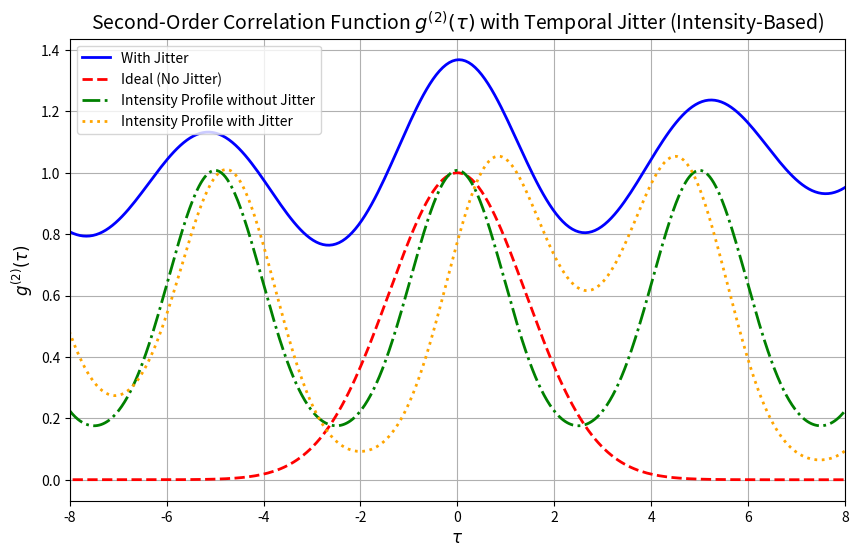
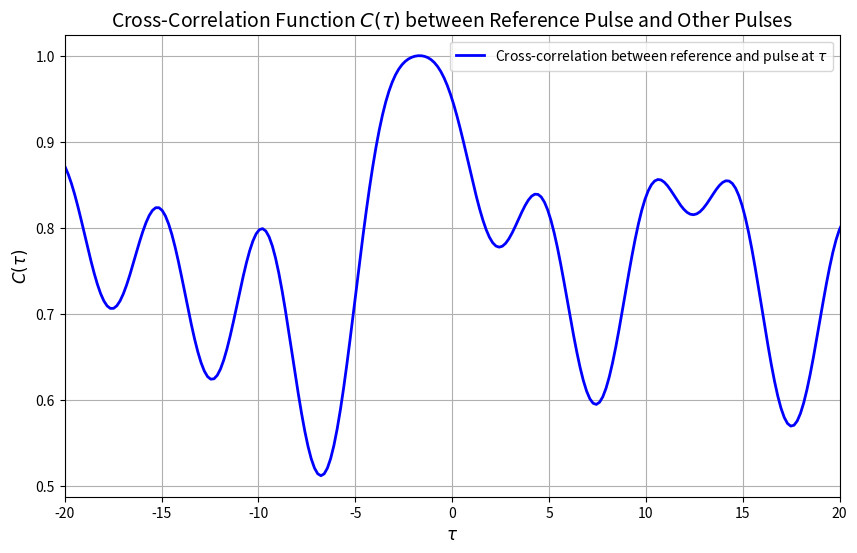
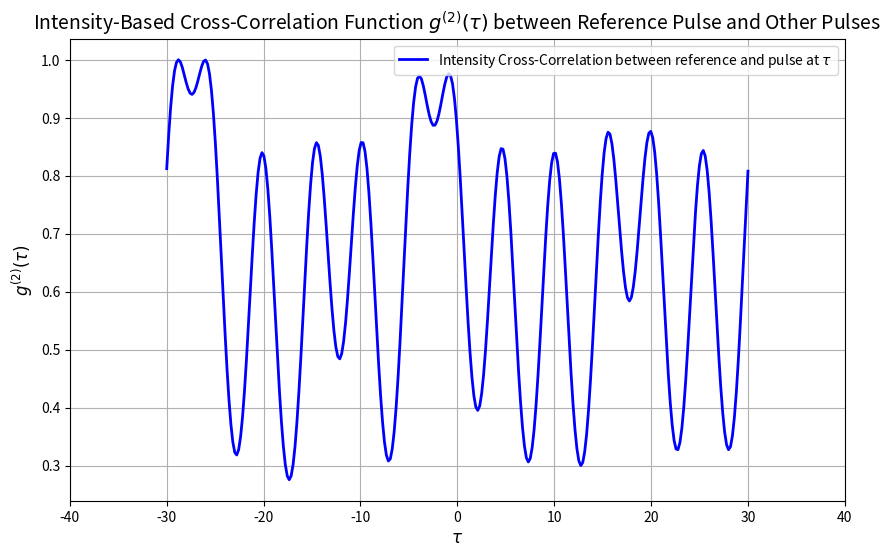
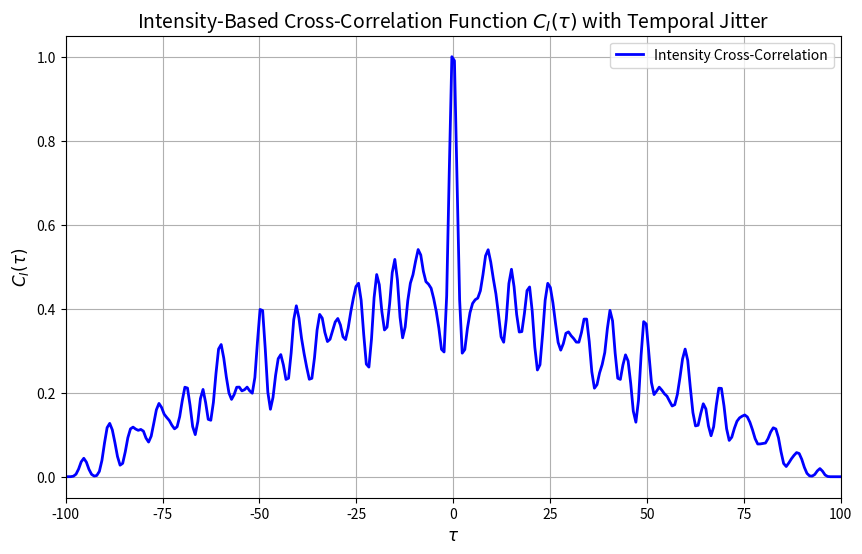
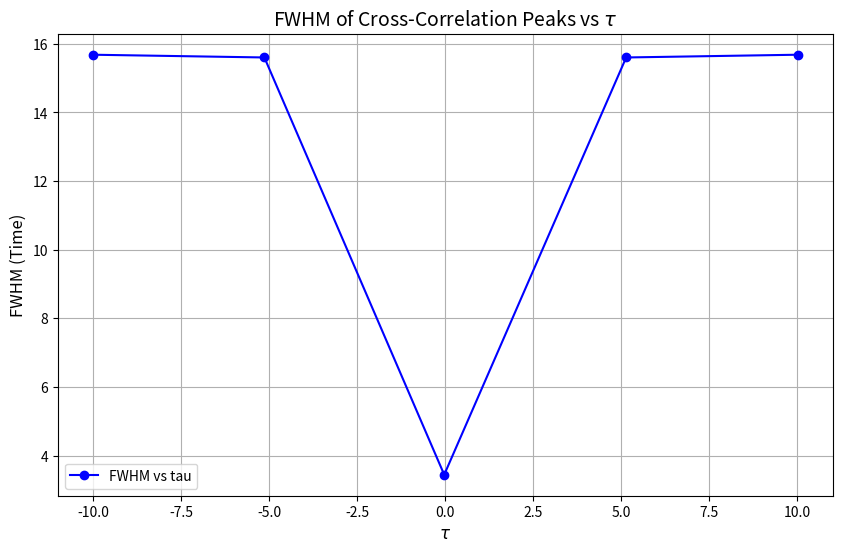

The matplotlib source for these figures, in order:
#!/usr/bin/env python3
# -*- coding: utf-8 -*-
"""
Created on Mon Mar 24 16:23:05 2025

@author: andreamaccarinelli
"""

"""
import numpy as np
import matplotlib.pyplot as plt

# Parameters
sigma = 1.0  # Pulse width
sigma_j = 0.5  # Temporal jitter standard deviation
T_rep = 5.0  # Pulse repetition period
num_pulses = 100  # Number of pulses in the train
time_range = 50  # Total time window

# Generate pulse centers with jitter
pulse_centers = np.arange(-time_range, time_range, T_rep)  # Ideal pulse positions
jitter = np.random.normal(0, sigma_j, size=pulse_centers.shape)  # Random shifts
pulse_centers_with_jitter = pulse_centers + jitter  # Apply jitter

# Define time axis
t = np.linspace(-time_range, time_range, 5000)

# Construct total electric field with and without jitter
E_total_no_jitter = np.zeros_like(t)
E_total_with_jitter = np.zeros_like(t)

for t_i in pulse_centers:
    E_total_no_jitter += np.exp(-(t - t_i)**2 / (4 * sigma**2))  # Gaussian field without jitter

for t_i in pulse_centers_with_jitter:
    E_total_with_jitter += np.exp(-(t - t_i)**2 / (4 * sigma**2))  # Gaussian field with jitter

# Compute intensity profiles: I(t) = |E_total|^2
I_total_no_jitter = E_total_no_jitter**2
I_total_with_jitter = E_total_with_jitter**2

# Compute g(1)(tau) using intensity (with jitter)
taus = np.linspace(-10, 10, 300)  # Delay values
g1_tau = np.array([
    np.mean(I_total_with_jitter * np.interp(t - tau, t, I_total_with_jitter)) for tau in taus
])
g1_tau /= np.mean(I_total_with_jitter)**2  # Normalize by <I>^2

# Ideal g(1)(tau) without jitter (for comparison)
g1_tau_ideal = np.exp(-taus**2 / (4 * sigma**2))  # Since g(1) now deals with intensity, the exponent is different

# Plot results
plt.figure(figsize=(10, 6))

# Plot g(1)(tau)
plt.plot(taus, g1_tau, label="With Jitter", color='blue', linewidth=2)
plt.plot(taus, g1_tau_ideal, label="Ideal (No Jitter)", linestyle="--", color='red', linewidth=2)

# Plot intensity profiles
plt.plot(t, I_total_no_jitter, label="Intensity Profile without Jitter", color='green', linestyle='-.', linewidth=2)
plt.plot(t, I_total_with_jitter, label="Intensity Profile with Jitter", color='orange', linestyle=':', linewidth=2)

# Labels and legend
plt.title(r'First-Order Correlation Function $g^{(1)}(\tau)$ with Temporal Jitter (Intensity-Based)', fontsize=14)
plt.xlabel(r'$\tau$', fontsize=12)
plt.ylabel(r'$g^{(1)}(\tau)$', fontsize=12)
plt.legend()

# Show grid and plot
plt.grid(True)
plt.xlim(-8, 8)
plt.show()
"""

import numpy as np
import matplotlib.pyplot as plt

# Parameters
sigma = 1.0  # Pulse width
sigma_j = 0.5  # Temporal jitter standard deviation
T_rep = 5.0  # Pulse repetition period
num_pulses = 100  # Number of pulses in the train
time_range = 50  # Total time window

# Generate pulse centers with jitter
pulse_centers = np.arange(-time_range, time_range, T_rep)  # Ideal pulse positions
jitter = np.random.normal(0, sigma_j, size=pulse_centers.shape)  # Random shifts
pulse_centers_with_jitter = pulse_centers + jitter  # Apply jitter

# Define time axis
t = np.linspace(-time_range, time_range, 5000)

# Construct total electric field with and without jitter
E_total_no_jitter = np.zeros_like(t)
E_total_with_jitter = np.zeros_like(t)

for t_i in pulse_centers:
    E_total_no_jitter += np.exp(-(t - t_i)**2 / (4 * sigma**2))  # Gaussian field without jitter

for t_i in pulse_centers_with_jitter:
    E_total_with_jitter += np.exp(-(t - t_i)**2 / (4 * sigma**2))  # Gaussian field with jitter

# Compute intensity profiles: I(t) = |E_total|^2
I_total_no_jitter = E_total_no_jitter**2
I_total_with_jitter = E_total_with_jitter**2

# Compute g(1)(tau) using intensity (with jitter)
taus = np.linspace(-10, 10, 300)  # Delay values
g1_tau = np.array([
    np.mean(I_total_with_jitter * np.interp(t - tau, t, I_total_with_jitter)) for tau in taus
])
g1_tau /= np.mean(I_total_with_jitter)**2  # Normalize by <I>^2

# Ideal g(1)(tau) without jitter (for comparison)
g1_tau_ideal = np.exp(-taus**2 / (4 * sigma**2))  # Since g(1) now deals with intensity, the exponent is different

# Plot results
plt.figure(figsize=(10, 6))

# Plot g(1)(tau)
plt.plot(taus, g1_tau, label="With Jitter", color='blue', linewidth=2)
plt.plot(taus, g1_tau_ideal, label="Ideal (No Jitter)", linestyle="--", color='red', linewidth=2)

# Plot intensity profiles
plt.plot(t, I_total_no_jitter, label="Intensity Profile without Jitter", color='green', linestyle='-.', linewidth=2)
plt.plot(t, I_total_with_jitter, label="Intensity Profile with Jitter", color='orange', linestyle=':', linewidth=2)

# Labels and legend
plt.title(r'Second-Order Correlation Function $g^{(2)}(\tau)$ with Temporal Jitter (Intensity-Based)', fontsize=14)
plt.xlabel(r'$\tau$', fontsize=12)
plt.ylabel(r'$g^{(2)}(\tau)$', fontsize=12)
plt.legend()

# Show grid and plot
plt.grid(True)
plt.xlim(-8, 8)  # Restrict x-axis range to [-8, 8]
plt.show()

# %%  Cross Correlation Functions for g1(\tau) at different distances in time 


def cross_correlation(reference_pulse, pulse, t, tau):
    """
    Compute the cross-correlation between the reference pulse and the pulse at time tau.

    Parameters:
    - reference_pulse: Pulse at time t=0 (reference pulse)
    - pulse: Pulse at time t-tau (generic pulse)
    - t: Time array
    - tau: Time shift

    Returns:
    - Cross-correlation value at each time
    """
    return np.mean(reference_pulse * np.interp(t - tau, t, pulse))

# Parameters
sigma = 1.0  # Pulse width
sigma_j = 0.5  # Temporal jitter standard deviation
T_rep = 5.0  # Pulse repetition period
num_pulses = 100  # Number of pulses in the train
time_range = 50  # Total time window

# Generate pulse centers with jitter
pulse_centers = np.arange(-time_range, time_range, T_rep)  # Ideal pulse positions
jitter = np.random.normal(0, sigma_j, size=pulse_centers.shape)  # Random shifts
pulse_centers_with_jitter = pulse_centers + jitter  # Apply jitter

# Define time axis
t = np.linspace(-time_range, time_range, 5000)

# Construct total electric field with jitter
E_total_with_jitter = np.zeros_like(t)
for t_i in pulse_centers_with_jitter:
    E_total_with_jitter += np.exp(-(t - t_i)**2 / (4 * sigma**2))  # Gaussian field with jitter

# Define the reference pulse (at t=0) for cross-correlation
reference_pulse = np.exp(-(t - 0)**2 / (4 * sigma**2))

# Compute cross-correlation at different time shifts (tau)
taus = np.linspace(-25, 25, 300)  # Delay values for cross-correlation
cross_corr_values = np.zeros_like(taus)

for idx, tau in enumerate(taus):
    cross_corr_values[idx] = cross_correlation(reference_pulse, E_total_with_jitter, t, tau)

# Normalize the cross-correlation by the maximum value
cross_corr_values /= np.max(np.abs(cross_corr_values))

# Plotting the cross-correlation for different tau values
plt.figure(figsize=(10, 6))

# Plot cross-correlation for different taus
plt.plot(taus, cross_corr_values, label=r'Cross-correlation between reference and pulse at $\tau$', color='blue', linewidth=2)

# Add labels and legend
plt.title(r'Cross-Correlation Function $C(\tau)$ between Reference Pulse and Other Pulses', fontsize=14)
plt.xlabel(r'$\tau$', fontsize=12)
plt.ylabel(r'$C(\tau)$', fontsize=12)
plt.legend()

# Show grid and plot
plt.grid(True)
plt.xlim(-20, 20)  # Restrict the x-axis as requested
plt.show()

# %% Cross Correlation Functions 2nd Version 


def intensity_cross_correlation(reference_intensity, intensity, t, tau):
    """
    Compute the cross-correlation of intensities between the reference intensity and a shifted pulse intensity.

    Parameters:
    - reference_intensity: Intensity profile of the reference pulse (at time t=0)
    - intensity: Intensity profile of the pulse at time t-tau
    - t: Time array
    - tau: Time shift

    Returns:
    - Cross-correlation value at each time
    """
    return np.mean(reference_intensity * np.interp(t - tau, t, intensity))



# Parameters
sigma = 1.0  # Pulse width
sigma_j = 0.5  # Temporal jitter standard deviation
T_rep = 5.0  # Pulse repetition period
num_pulses = 100  # Number of pulses in the train
time_range = 50  # Total time window

# Generate pulse centers with jitter
pulse_centers = np.arange(-time_range, time_range, T_rep)  # Ideal pulse positions
jitter = np.random.normal(0, sigma_j, size=pulse_centers.shape)  # Random shifts
pulse_centers_with_jitter = pulse_centers + jitter  # Apply jitter

# Define time axis
t = np.linspace(-time_range, time_range, 5000)

# Construct total electric field with jitter (without squaring yet)
E_total_with_jitter = np.zeros_like(t)
for t_i in pulse_centers_with_jitter:
    E_total_with_jitter += np.exp(-(t - t_i)**2 / (4 * sigma**2))  # Gaussian field with jitter

# Calculate intensity profile by squaring the electric field
I_total_with_jitter = E_total_with_jitter**2  # Intensity profile

# Define the reference pulse (at t=0) for cross-correlation
reference_pulse = np.exp(-(t - 0)**2 / (4 * sigma**2))
reference_intensity = reference_pulse**2  # Intensity profile of the reference pulse

# Compute cross-correlation of intensities at different time shifts (tau)
taus = np.linspace(-30, 30, 300)  # Delay values for cross-correlation
cross_corr_intensity_values = np.zeros_like(taus)

for idx, tau in enumerate(taus):
    cross_corr_intensity_values[idx] = intensity_cross_correlation(reference_intensity, I_total_with_jitter, t, tau)

# Normalize the cross-correlation by the maximum value
cross_corr_intensity_values /= np.max(np.abs(cross_corr_intensity_values))

# Plotting the cross-correlation for different tau values
plt.figure(figsize=(10, 6))

# Plot cross-correlation of intensities for different taus
plt.plot(taus, cross_corr_intensity_values, label=r'Intensity Cross-Correlation between reference and pulse at $\tau$', color='blue', linewidth=2)

# Add labels and legend
plt.title(r'Intensity-Based Cross-Correlation Function $g^{(2)}(\tau)$ between Reference Pulse and Other Pulses', fontsize=14)
plt.xlabel(r'$\tau$', fontsize=12)
plt.ylabel(r'$g^{(2)}(\tau)$', fontsize=12)
plt.legend()

# Show grid and plot
plt.grid(True)
plt.xlim(-40, 40)  # Restrict the x-axis as requested
plt.show()


# %% Test 3 

import numpy as np
import matplotlib.pyplot as plt

# Parameters
sigma = 1.0  # Pulse width
sigma_j_gen = 0.5  # Jitter in generation (temporal jitter standard deviation)
sigma_j_ps = 0.5  # Jitter in pulse shape (temporal jitter standard deviation)
T_rep = 5.0  # Pulse repetition period
num_pulses = 100  # Number of pulses in the train
time_range = 50  # Total time window
I_0 = 1.0  # Intensity scale factor

# Generate pulse centers with jitter (both generation jitter and pulse shape jitter)
pulse_centers = np.arange(-time_range, time_range, T_rep)  # Ideal pulse positions
jitter_gen = np.random.normal(0, sigma_j_gen, size=pulse_centers.shape)  # Generation jitter
jitter_ps = np.random.normal(0, sigma_j_ps, size=pulse_centers.shape)  # Pulse shape jitter
pulse_centers_with_jitter = pulse_centers + jitter_gen + jitter_ps  # Apply jitter

# Define time axis
t = np.linspace(-time_range, time_range, 5000)

# Construct intensity profiles at time t and t - tau
def intensity(t, pulse_centers, sigma):
    intensity_profile = np.zeros_like(t)
    for t_i in pulse_centers:
        intensity_profile += I_0 * np.exp(-(t - t_i)**2 / (2 * sigma**2))  # Gaussian field
    return intensity_profile ** 2  # Return intensity (squared field)

# Compute intensities for two pulse trains at t and t - tau
tau_vals = np.linspace(-100, 100, 300)  # Delay values for cross-correlation
cross_corr_vals = np.zeros_like(tau_vals)

for idx, tau in enumerate(tau_vals):
    I_t = intensity(t, pulse_centers_with_jitter, sigma)  # Intensity at time t
    I_t_minus_tau = intensity(t, pulse_centers_with_jitter - tau, sigma)  # Intensity at time t - tau
    cross_corr_vals[idx] = np.mean(I_t * I_t_minus_tau)  # Cross-correlation (product of intensities)

# Normalize the cross-correlation
cross_corr_vals /= np.max(np.abs(cross_corr_vals))

# Plot the cross-correlation function for various tau
plt.figure(figsize=(10, 6))
plt.plot(tau_vals, cross_corr_vals, label=r'Intensity Cross-Correlation', color='blue', linewidth=2)
plt.title(r'Intensity-Based Cross-Correlation Function $C_I(\tau)$ with Temporal Jitter', fontsize=14)
plt.xlabel(r'$\tau$', fontsize=12)
plt.ylabel(r'$C_I(\tau)$', fontsize=12)
plt.legend()
plt.grid(True)
plt.xlim(-100, +100)  # Restrict x-axis range to focus on the peaks
plt.show()


# %% Ciaone 2.1

import numpy as np
import matplotlib.pyplot as plt
from scipy.signal import find_peaks

# Parameters
sigma = 1.0  # Pulse width
sigma_j_gen = 0.6  # Jitter in generation (temporal jitter standard deviation)
sigma_j_ps = 0.6  # Jitter in pulse shape (temporal jitter standard deviation)
T_rep = 5.0  # Pulse repetition period
num_pulses = 100  # Number of pulses in the train
time_range = 200  # Total time window
I_0 = 1.0  # Intensity scale factor

# Generate pulse centers with jitter (both generation jitter and pulse shape jitter)
pulse_centers = np.arange(-time_range, time_range, T_rep)  # Ideal pulse positions
jitter_gen = np.random.normal(0, sigma_j_gen, size=pulse_centers.shape)  # Generation jitter
jitter_ps = np.random.normal(0, sigma_j_ps, size=pulse_centers.shape)  # Pulse shape jitter
pulse_centers_with_jitter = pulse_centers + jitter_gen + jitter_ps  # Apply jitter

# Define time axis
t = np.linspace(-time_range, time_range, 5000)

# Construct intensity profiles at time t and t - tau
def intensity(t, pulse_centers, sigma):
    intensity_profile = np.zeros_like(t)
    for t_i in pulse_centers:
        intensity_profile += I_0 * np.exp(-(t - t_i)**2 / (2 * sigma**2))  # Gaussian field
    return intensity_profile ** 2  # Return intensity (squared field)

# Compute intensities for two pulse trains at t and t - tau
tau_vals = np.linspace(-3 * T_rep, 3 * T_rep, 500)  # Ridurre il numero di punti a 500 o 1000
cross_corr_vals = np.zeros_like(tau_vals)

for idx, tau in enumerate(tau_vals):
    I_t = intensity(t, pulse_centers_with_jitter, sigma)  # Intensity at time t
    I_t_minus_tau = intensity(t, pulse_centers_with_jitter - tau, sigma)  # Intensity at time t - tau
    cross_corr_vals[idx] = np.mean(I_t * I_t_minus_tau)  # Cross-correlation (product of intensities)

# Normalize the cross-correlation
cross_corr_vals /= np.max(np.abs(cross_corr_vals))

# Find the peaks in the cross-correlation
peaks, _ = find_peaks(cross_corr_vals)

# Initialize list to store FWHM values
fwhm_values = []

# For each peak, calculate the FWHM
for peak in peaks:
    # Get the maximum value at the peak
    max_value = cross_corr_vals[peak]
    
    # Calculate the half-maximum
    half_max = max_value / 2
    
    # Check for left side of the peak
    left_idx = np.where(cross_corr_vals[:peak] < half_max)[0]
    if len(left_idx) > 0:
        left_idx = left_idx[-1]  # Last index before the peak
    else:
        left_idx = 0  # If no crossing found, default to start of array
    
    # Check for right side of the peak
    right_idx = np.where(cross_corr_vals[peak:] < half_max)[0]
    if len(right_idx) > 0:
        right_idx = right_idx[0] + peak  # First index after the peak
    else:
        right_idx = len(cross_corr_vals) - 1  # If no crossing found, default to end of array
    
    # Calculate the FWHM as the difference in indices
    fwhm = t[right_idx] - t[left_idx]
    fwhm_values.append(fwhm)

# Plot FWHM as a function of tau
plt.figure(figsize=(10, 6))
plt.plot(tau_vals[peaks], fwhm_values, 'bo-', label='FWHM vs tau')
plt.title(r'FWHM of Cross-Correlation Peaks vs $\tau$', fontsize=14)
plt.xlabel(r'$\tau$', fontsize=12)
plt.ylabel('FWHM (Time)', fontsize=12)
plt.legend()
plt.grid(True)
plt.show()

